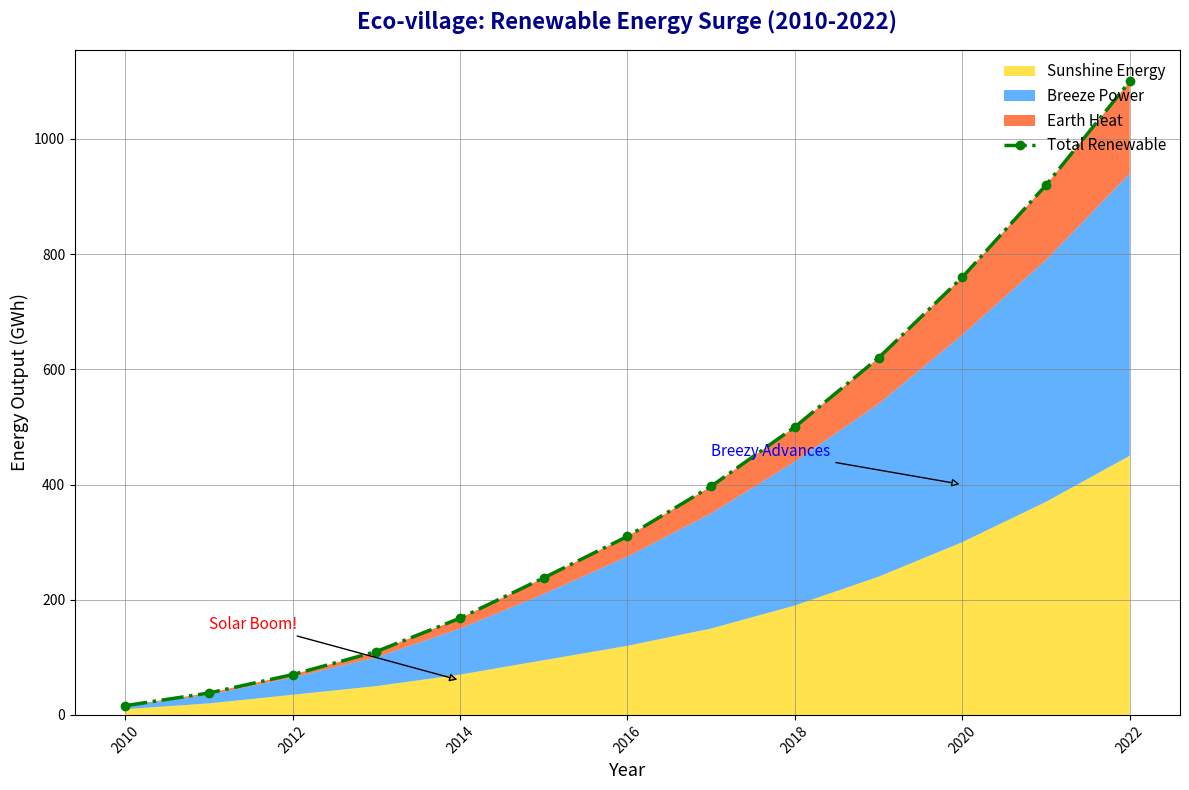

Reproduce this figure in Python.
import matplotlib.pyplot as plt
import numpy as np

years = np.arange(2010, 2023)

solar_energy = np.array([10, 20, 35, 50, 70, 95, 120, 150, 190, 240, 300, 370, 450])
wind_energy = np.array([5, 15, 30, 50, 80, 115, 155, 200, 250, 300, 360, 420, 490])
# biomass_energy = np.array([3, 5, 10, 20, 35, 55, 80, 105, 140, 180, 230, 280, 340])
geothermal_energy = np.array([1, 3, 5, 10, 18, 28, 35, 47, 60, 80, 100, 130, 160])

# Updated energy data and total energy
energy_data = np.vstack([solar_energy, wind_energy, geothermal_energy])
total_energy = solar_energy + wind_energy + geothermal_energy

fig, ax = plt.subplots(figsize=(12, 8))
colors = ['#FFD700', '#1E90FF', '#FF4500']

# Modified stackplot without biomass energy
ax.stackplot(years, energy_data, labels=['Sunshine Energy', 'Breeze Power', 'Earth Heat'], colors=colors, alpha=0.7)
ax.plot(years, total_energy, color='green', linestyle='-.', linewidth=2.5, label='Total Renewable', marker='o')

ax.set_title('Eco-village: Renewable Energy Surge (2010-2022)', fontsize=16, weight='bold', color='darkblue', pad=15)
ax.set_xlabel('Year', fontsize=13)
ax.set_ylabel('Energy Output (GWh)', fontsize=13)

ax.legend(loc='upper right', fontsize=11, frameon=False)
ax.grid(True, linestyle='-', linewidth=0.7, alpha=0.6, color='gray')

plt.xticks(rotation=45)

ax.annotate('Solar Boom!', xy=(2014, 60), xytext=(2011, 150),
            arrowprops=dict(facecolor='orange', arrowstyle='-|>'),
            fontsize=11, color='red')

ax.annotate('Breezy Advances', xy=(2020, 400), xytext=(2017, 450),
            arrowprops=dict(facecolor='cyan', arrowstyle='-|>'),
            fontsize=11, color='blue')

plt.tight_layout()
plt.show()
